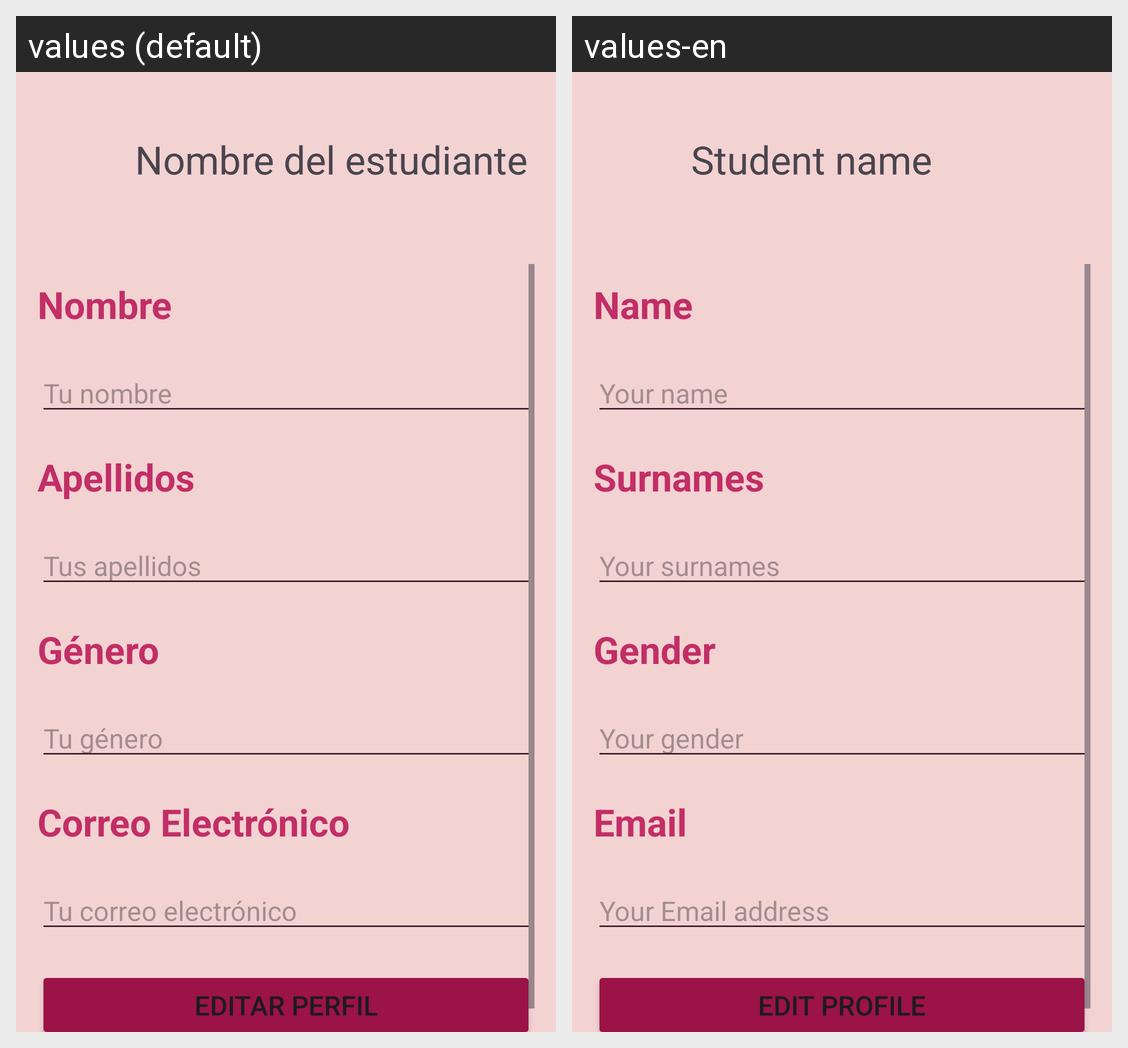

The Android screen above is rendered under two locales of the same app. Produce the string resources it draws, with the default and per-locale values.
Android screen res/layout/edit_profile_fragment.xml rendered under 2 locales, left to right: values (default), values-en. Device: Nexus 5 (rendered at 1080×1920; each locale shown at half size, 540×960, under a caption strip naming it); theme Theme.Azalea.
Strings drawn on this screen, with the default value and each locale's value (text and hints the layout hard-codes, and strings that could not be matched under every locale, appear in the picture but are not listed):

student_name_text
  values: Nombre del estudiante
  values-en: Student name

createteacher_nameText
  values: Nombre
  values-en: Name

createteacher_namehint
  values: Tu nombre
  values-en: Your name

createteacher_surnameText
  values: Apellidos
  values-en: Surnames

createteacher_surnameEditText
  values: Tus apellidos
  values-en: Your surnames

createteacher_genderText
  values: Género
  values-en: Gender

createteacher_genderEditText
  values: Tu género
  values-en: Your gender

createteacher_emailText
  values: Correo Electrónico
  values-en: Email

createteacher_emailEditText
  values: Tu correo electrónico
  values-en: Your Email address

edit_profile_buttonText
  values: Editar perfil
  values-en: Edit profile
